Run: headless pygame with SDL's dummy video driver; simulated clock (each Clock.tick advances the game by its frame time, no real sleeping); random seed 0; keys injected as events and as key.get_pressed() state; no mouse input.
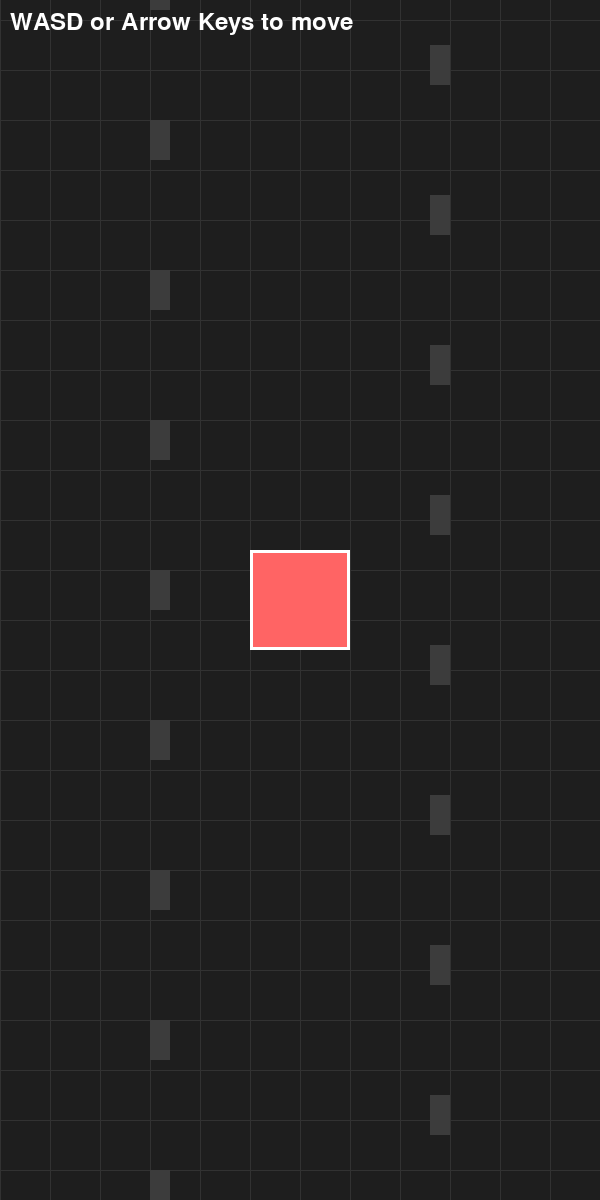
Frame 1 of 4 · flips 1–60 · no input
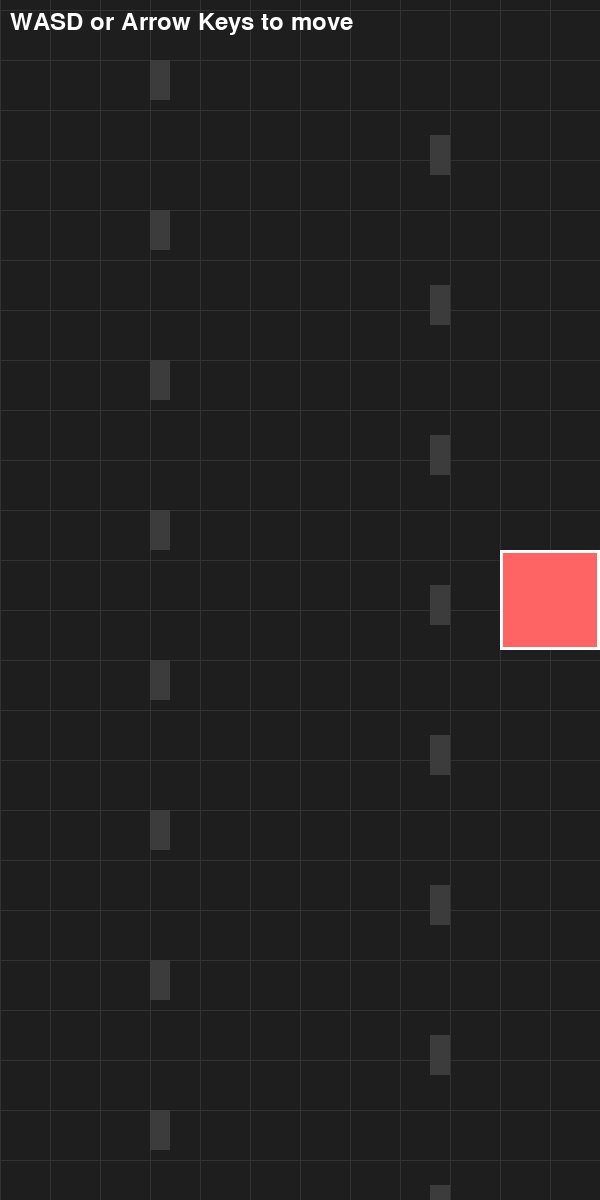
Frame 2 of 4 · flips 61–180 · tapped SPACE, RETURN · held RIGHT (→), D
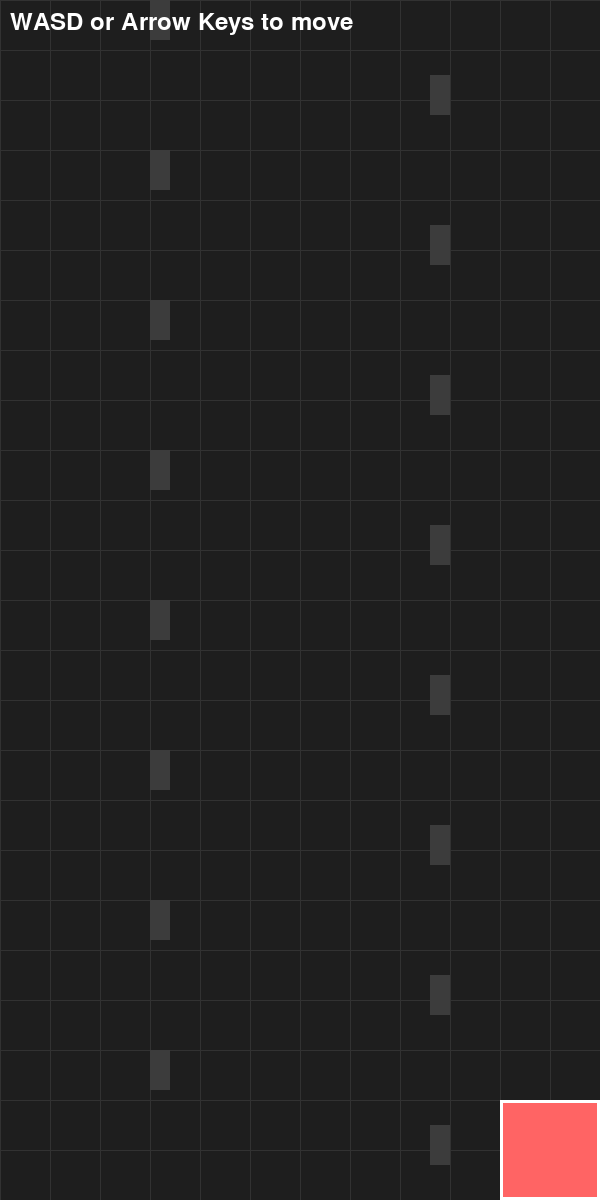
Frame 3 of 4 · flips 181–300 · held DOWN (↓), S
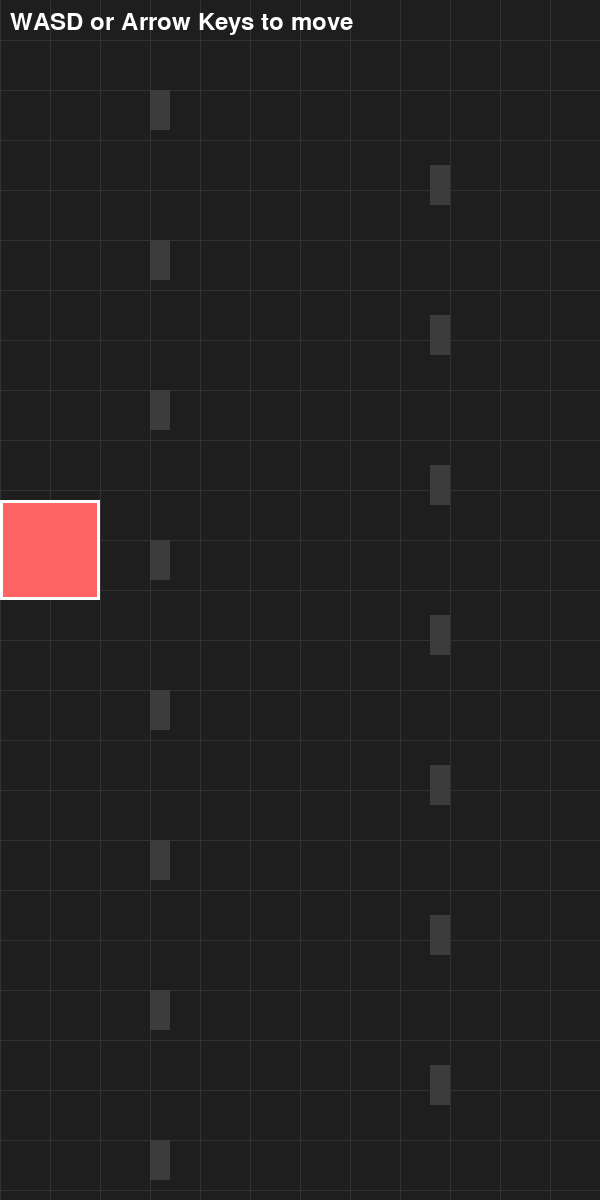
Frame 4 of 4 · flips 301–420 · held LEFT (←), A, UP (↑), W

The pygame program that drew these frames:

import pygame
import sys
import math

# Initialize Pygame
pygame.init()

# Set up display
WIDTH, HEIGHT = 600, 1200
screen = pygame.display.set_mode((WIDTH, HEIGHT))
pygame.display.set_caption("Pygame Template")

# Set up clock for FPS
clock = pygame.time.Clock()
FPS = 60

# Background scrolling variables
bg_y1 = 0  # First background position
bg_y2 = -HEIGHT  # Second background position (starts above screen)
scroll_speed = 2  # Speed of scrolling (pixels per frame)

# Square player variables
square_size = 100
square_x = (WIDTH - square_size) // 2  # Start at center
square_y = (HEIGHT - square_size) // 2  # Start at center
square_speed = 5  # Speed of square movement

# Function to draw background pattern
def draw_background_pattern(surface, y_offset):
    """Draw a repeating background pattern at the given y_offset"""
    # Create a grid pattern
    grid_size = 50
    grid_color = (50, 50, 50)  # Slightly lighter than background
    
    # Draw vertical lines
    for x in range(0, WIDTH, grid_size):
        pygame.draw.line(surface, grid_color, (x, y_offset), (x, y_offset + HEIGHT), 1)
    
    # Draw horizontal lines
    for y in range(0, HEIGHT + grid_size, grid_size):
        pygame.draw.line(surface, grid_color, (0, y + y_offset), (WIDTH, y + y_offset), 1)
    
    # Add some decorative elements
    for i in range(0, HEIGHT + 100, 150):  # Every 150 pixels
        # Draw small rectangles as decorative elements
        rect_x = WIDTH // 4
        rect_y = i + y_offset
        if -50 <= rect_y <= HEIGHT + 50:  # Only draw if visible
            pygame.draw.rect(surface, (60, 60, 60), (rect_x, rect_y, 20, 40))
            pygame.draw.rect(surface, (60, 60, 60), (WIDTH - rect_x - 20, rect_y + 75, 20, 40))

# Main loop
running = True
while running:
    for event in pygame.event.get():
        if event.type == pygame.QUIT:
            running = False

    # Handle continuous key presses for smooth movement
    keys = pygame.key.get_pressed()
    if keys[pygame.K_LEFT] or keys[pygame.K_a]:
        square_x -= square_speed
    if keys[pygame.K_RIGHT] or keys[pygame.K_d]:
        square_x += square_speed
    if keys[pygame.K_UP] or keys[pygame.K_w]:
        square_y -= square_speed
    if keys[pygame.K_DOWN] or keys[pygame.K_s]:
        square_y += square_speed
    
    # Keep square within screen boundaries
    square_x = max(0, min(square_x, WIDTH - square_size))
    square_y = max(0, min(square_y, HEIGHT - square_size))

    # Game logic goes here
    
    # Update background scrolling
    bg_y1 += scroll_speed
    bg_y2 += scroll_speed
    
    # Reset background positions when they go off screen
    if bg_y1 >= HEIGHT:
        bg_y1 = -HEIGHT
    if bg_y2 >= HEIGHT:
        bg_y2 = -HEIGHT

    # Drawing code goes here
    screen.fill((30, 30, 30))  # Fill the screen with a dark color

    # Draw scrolling background pattern
    draw_background_pattern(screen, bg_y1)
    draw_background_pattern(screen, bg_y2)

    # Draw the movable square
    square_color = (255, 100, 100)  # Brighter red color for better visibility
    pygame.draw.rect(screen, square_color, (square_x, square_y, square_size, square_size))
    
    # Add a white border around the square to make it more visible
    pygame.draw.rect(screen, (255, 255, 255), (square_x, square_y, square_size, square_size), 3)
    
    # Display controls
    font = pygame.font.Font(None, 36)
    controls_text = font.render("WASD or Arrow Keys to move", True, (255, 255, 255))
    screen.blit(controls_text, (10, 10))
    pygame.display.flip()
    clock.tick(FPS)
    

pygame.quit()
sys.exit()
